The GitHub repository soneeacharya/flora_vision contains a labelled image folder "dataset_split" with 9 categories: amala, baganbilas, gulbahar, japakusum, neem, rhododendron, rose, tulip, tulsi. Examples follow, each with its label.

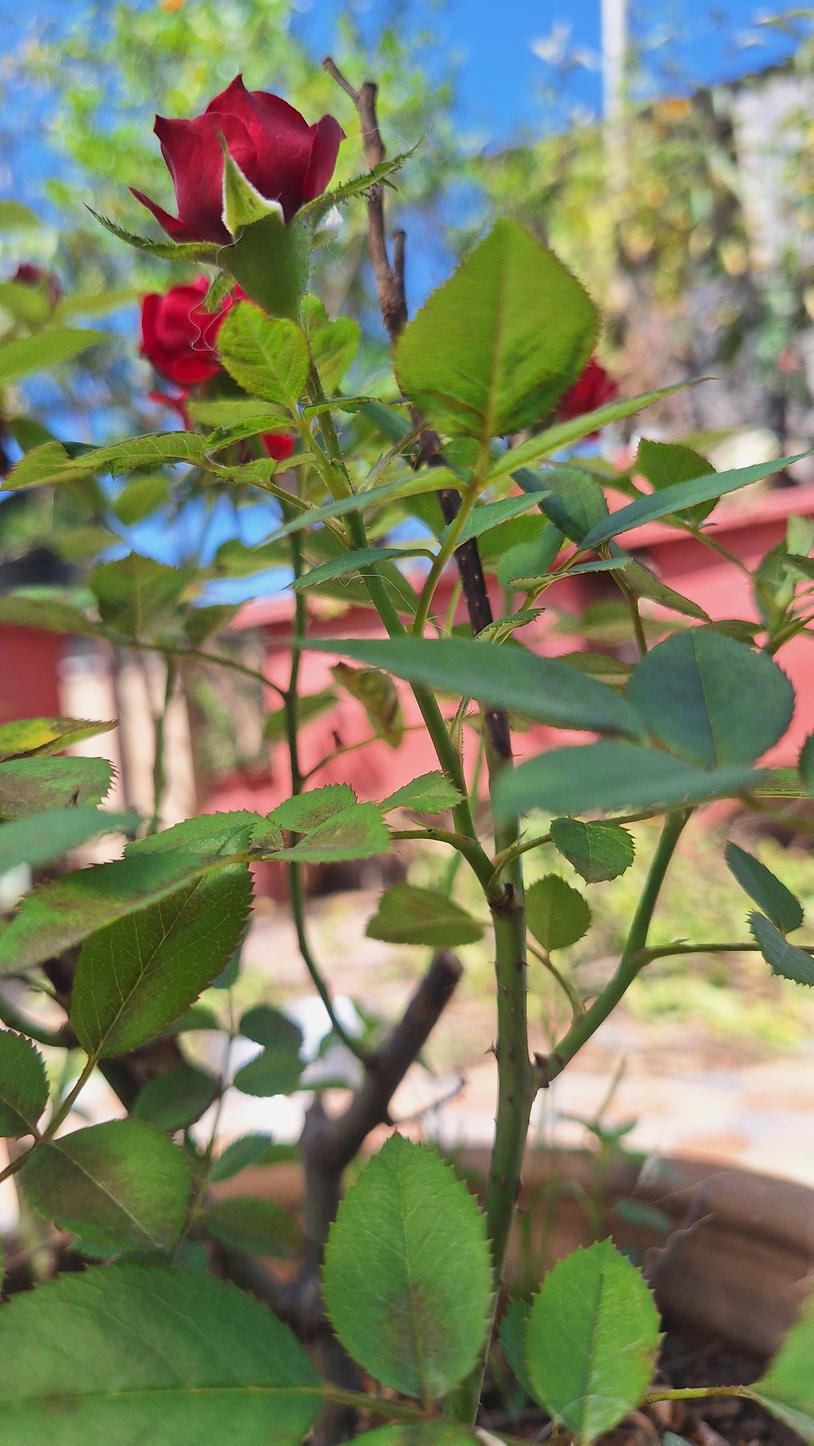
Label: rose

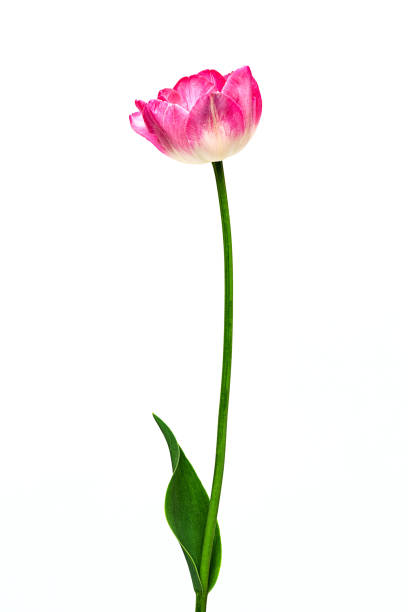
Label: tulip

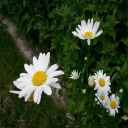
Label: gulbahar

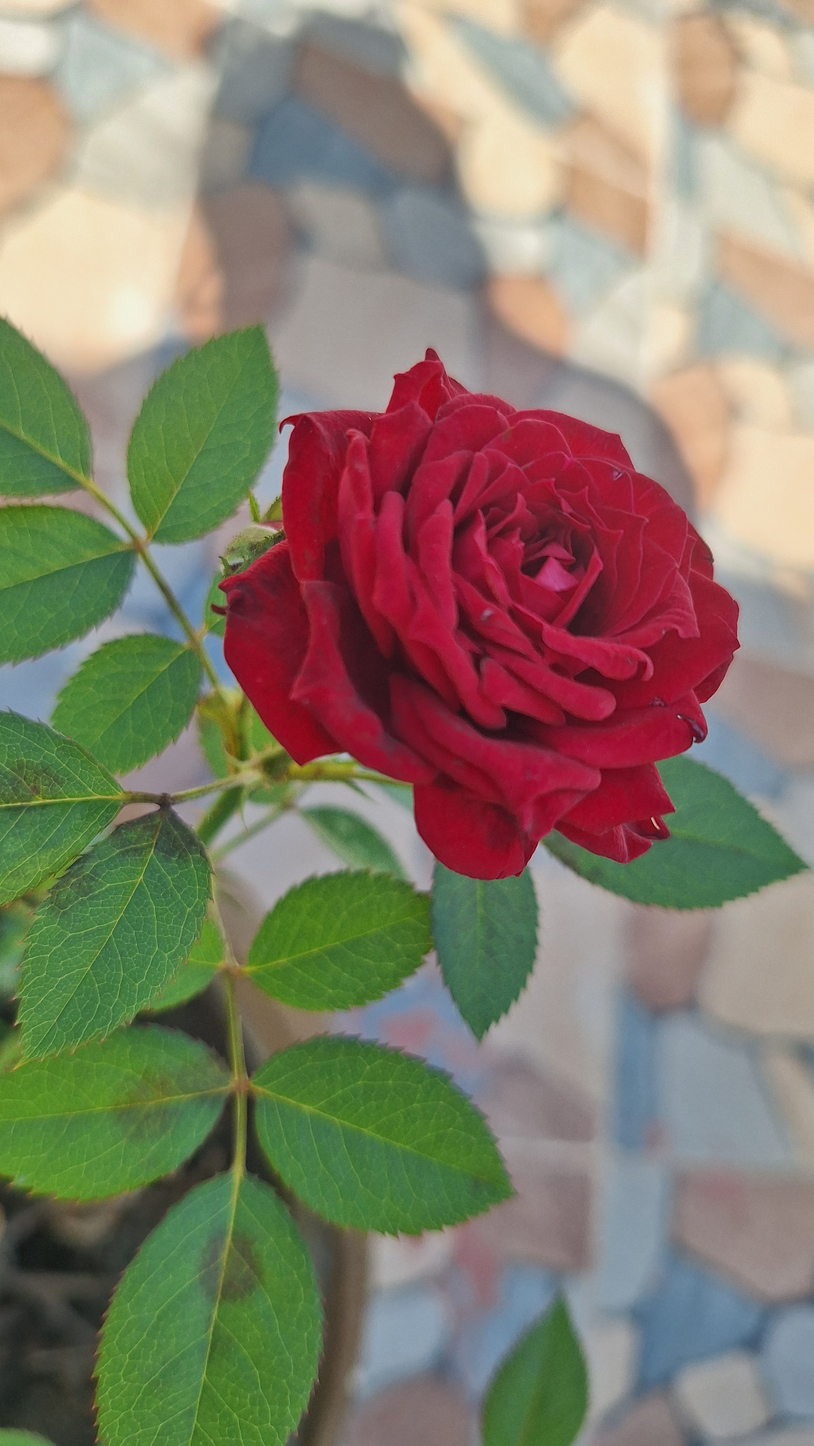
Label: rose

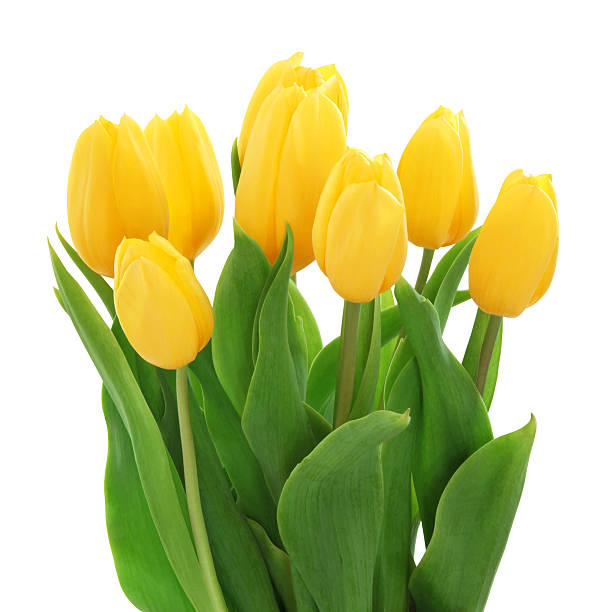
Label: tulip

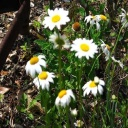
Label: gulbahar
